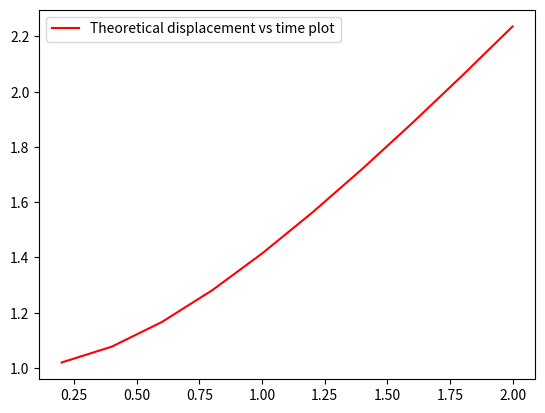

This figure's Python source:
import matplotlib.pyplot as plt


x0 = 0           #initial x
t0 = 1           #initial t
xn = 2           #end x
step = 10
dis = []         #list for displacement
t_d = []         #list for time displacement

def f(x,t):
    v = x/t      #differentcial equation
    return v

def rk4(x0,t0,xn,n,c,x):

    h = (xn-x0)/n        
    
    for i in range(n):
        k1 = h * (f(x0, t0))
        k2 = h * (f((x0+h/2), (t0+k1/2)))
        k3 = h * (f((x0+h/2), (t0+k2/2)))
        k4 = h * (f((x0+h), (t0+k3)))
        k = (k1+2*k2+2*k3+k4)/6
        tn = t0 + k

        t0 = tn
        x0 = x0+h
        dis.append(x0)
        t_d.append(t0)
    print(c,', at',x ,' =',xn ,'and t =',tn ,', equals ',f(xn,tn))
    return f(xn,tn)

print('a)')
v = rk4(x0,t0,xn,step,'Velocity','x')

plt.figure()
plt.plot(dis, t_d, '-r', label = 'Theoretical displacement vs time plot')
plt.legend()

Accel = rk4(v,t0,xn,step,'Acceleration/-kx', 'v')

#-------------------------------------------------------------------

print('b)')
#I used the first part of a to do b as from the equation the first part was the same
g = 0.5       #damping constant
rk4(Accel-g*v, t0, xn, step, 'Accel with damping/-kx-gamme*v', 'v')


#------------------------------------------------------------------



